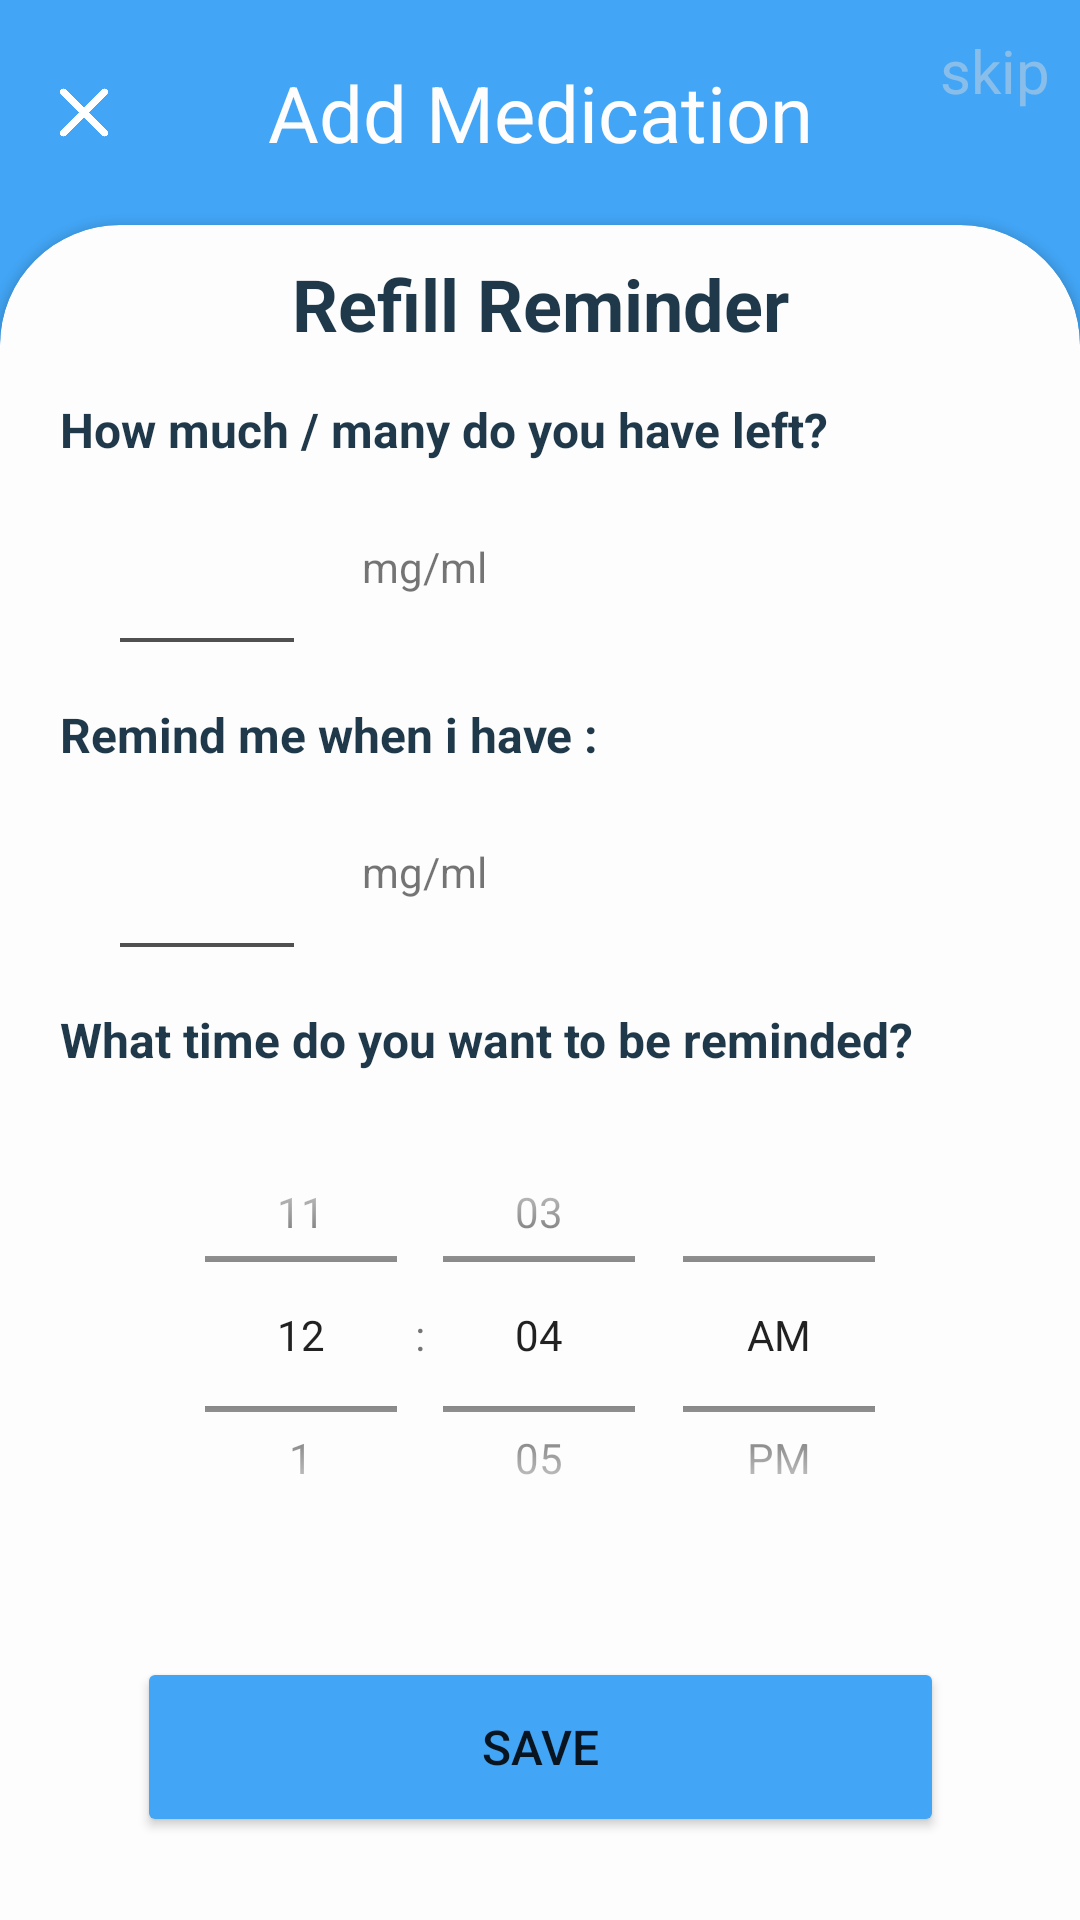

Reconstruct the res/layout file that produces this screen, plus the resources it refers to.
<!-- AndroidManifest.xml: application theme Theme.MedicationReminder -->
<!-- res/layout/fragment_add_med3.xml -->
<?xml version="1.0" encoding="utf-8"?>
<androidx.constraintlayout.widget.ConstraintLayout xmlns:android="http://schemas.android.com/apk/res/android"
    xmlns:app="http://schemas.android.com/apk/res-auto"
    xmlns:tools="http://schemas.android.com/tools"
    android:layout_width="match_parent"
    android:layout_height="match_parent"
    android:background="@color/colorAccent"
    tools:context=".AddMed.View.AddMedFragment3">

    <TextView
        android:id="@+id/textView"
        android:layout_width="wrap_content"
        android:layout_height="wrap_content"
        android:layout_marginTop="20dp"
        android:layout_marginBottom="20dp"
        android:text="@string/AddMed"
        android:textColor="@color/white"
        android:textSize="26sp"
        app:layout_constraintBottom_toTopOf="@+id/cardView"
        app:layout_constraintEnd_toEndOf="parent"
        app:layout_constraintStart_toStartOf="parent"
        app:layout_constraintTop_toTopOf="parent" />


    <ImageView
        android:id="@+id/imgClose3"
        android:layout_width="36dp"
        android:layout_height="27dp"
        android:layout_marginStart="10dp"
        android:src="@drawable/cancel"
        app:layout_constraintBottom_toBottomOf="@+id/textView"
        app:layout_constraintStart_toStartOf="parent"
        app:layout_constraintTop_toTopOf="@+id/textView" />

    <TextView
        android:id="@+id/tvSkip"
        android:layout_width="wrap_content"
        android:layout_height="wrap_content"
        android:layout_marginTop="10dp"
        android:layout_marginEnd="10dp"
        android:text="skip"
        android:textColor="#72E3DDDD"
        android:textSize="20sp"
        app:layout_constraintEnd_toEndOf="parent"
        app:layout_constraintTop_toTopOf="parent" />


    <androidx.cardview.widget.CardView
        android:id="@+id/cardView"
        android:layout_width="0dp"
        android:layout_height="0dp"
        android:layout_marginBottom="-40dp"
        android:backgroundTint="@color/white"
        app:cardCornerRadius="40dp"
        app:layout_constraintBottom_toBottomOf="parent"
        app:layout_constraintEnd_toEndOf="parent"
        app:layout_constraintStart_toStartOf="parent"
        app:layout_constraintTop_toBottomOf="@+id/textView">

        <ScrollView
            android:layout_width="match_parent"
            android:layout_height="match_parent">

            <androidx.constraintlayout.widget.ConstraintLayout
                android:layout_width="match_parent"
                android:layout_height="match_parent"
                app:layout_constraintCircleRadius="60dp">

                <TextView
                    android:id="@+id/textView8"
                    android:layout_width="wrap_content"
                    android:layout_height="wrap_content"
                    android:layout_marginTop="10dp"
                    android:text="@string/RefillReminder"
                    android:textColor="#1F394A"
                    android:textSize="24sp"
                    android:textStyle="bold"
                    app:layout_constraintBottom_toTopOf="@+id/textView10"
                    app:layout_constraintEnd_toEndOf="parent"
                    app:layout_constraintStart_toStartOf="parent"
                    app:layout_constraintTop_toTopOf="parent" />

                <TextView
                    android:id="@+id/textView10"
                    android:layout_width="0dp"
                    android:layout_height="wrap_content"
                    android:layout_marginStart="10dp"
                    android:layout_marginTop="5dp"
                    android:layout_marginEnd="10dp"
                    android:padding="10dp"
                    android:text="@string/totalNumOfpills"
                    android:textColor="#1F394A"
                    android:textSize="16sp"
                    android:textStyle="bold"
                    app:layout_constraintBottom_toTopOf="@+id/linearLayout5"
                    app:layout_constraintEnd_toEndOf="parent"
                    app:layout_constraintHorizontal_bias="0.0"
                    app:layout_constraintStart_toStartOf="parent"
                    app:layout_constraintTop_toBottomOf="@+id/textView8" />

                <LinearLayout
                    android:id="@+id/linearLayout5"
                    android:layout_width="0dp"
                    android:layout_height="50dp"
                    android:layout_marginStart="40dp"
                    android:layout_marginEnd="20dp"
                    android:orientation="horizontal"
                    android:weightSum="10"
                    app:layout_constraintBottom_toTopOf="@+id/textView11"
                    app:layout_constraintEnd_toEndOf="parent"
                    app:layout_constraintStart_toStartOf="parent"
                    app:layout_constraintTop_toBottomOf="@+id/textView10">

                    <EditText
                        android:id="@+id/edtLeftNum"
                        android:layout_width="0dp"
                        android:layout_height="match_parent"
                        android:layout_weight="2"
                        android:background="@drawable/line_text"
                        android:ems="10"
                        android:gravity="center"
                        android:inputType="textPersonName"
                        tools:ignore="SpeakableTextPresentCheck" />

                    <TextView
                        android:id="@+id/tvUnitReminder"
                        android:layout_width="0dp"
                        android:layout_height="match_parent"
                        android:layout_marginEnd="10dp"
                        android:layout_weight="3"
                        android:gravity="center"
                        android:text="mg/ml" />
                </LinearLayout>


                <TextView
                    android:id="@+id/textView11"
                    android:layout_width="0dp"
                    android:layout_height="wrap_content"
                    android:layout_marginStart="10dp"
                    android:layout_marginTop="10dp"
                    android:layout_marginEnd="10dp"
                    android:padding="10dp"
                    android:text="@string/reminderNum"
                    android:textColor="#1F394A"
                    android:textSize="16sp"
                    android:textStyle="bold"
                    app:layout_constraintBottom_toTopOf="@+id/linearLayout6"
                    app:layout_constraintEnd_toEndOf="parent"
                    app:layout_constraintStart_toStartOf="parent"
                    app:layout_constraintTop_toBottomOf="@+id/linearLayout5" />


                <LinearLayout
                    android:id="@+id/linearLayout6"
                    android:layout_width="0dp"
                    android:layout_height="50dp"
                    android:layout_marginStart="40dp"
                    android:layout_marginEnd="20dp"
                    android:orientation="horizontal"
                    android:weightSum="10"
                    app:layout_constraintBottom_toTopOf="@+id/textView12"
                    app:layout_constraintEnd_toEndOf="parent"
                    app:layout_constraintStart_toStartOf="parent"
                    app:layout_constraintTop_toBottomOf="@+id/textView11">

                    <EditText
                        android:id="@+id/edtNumRefill"
                        android:layout_width="0dp"
                        android:layout_height="match_parent"
                        android:layout_weight="2"
                        android:background="@drawable/line_text"
                        android:ems="10"
                        android:gravity="center"
                        android:inputType="textPersonName"
                        tools:ignore="SpeakableTextPresentCheck" />

                    <TextView
                        android:id="@+id/tvUnitReminder2"
                        android:layout_width="0dp"
                        android:layout_height="match_parent"
                        android:layout_marginEnd="10dp"
                        android:layout_weight="3"
                        android:gravity="center"
                        android:text="mg/ml" />


                </LinearLayout>


                <TextView
                    android:id="@+id/textView12"
                    android:layout_width="0dp"
                    android:layout_height="wrap_content"
                    android:layout_marginStart="10dp"
                    android:layout_marginTop="10dp"
                    android:layout_marginEnd="10dp"
                    android:padding="10dp"
                    android:text="@string/time"
                    android:textColor="#1F394A"
                    android:textSize="16sp"
                    android:textStyle="bold"
                    app:layout_constraintEnd_toEndOf="parent"
                    app:layout_constraintStart_toStartOf="parent"
                    app:layout_constraintTop_toBottomOf="@+id/linearLayout6" />

                <Button
                    android:id="@+id/btnSave"
                    android:layout_width="269dp"
                    android:layout_height="60dp"
                    android:layout_marginTop="30dp"
                    android:layout_marginBottom="40dp"
                    android:backgroundTint="@color/colorAccent"
                    android:text="@string/Save"
                    android:textSize="16sp"
                    app:cornerRadius="8dp"
                    app:layout_constraintBottom_toBottomOf="parent"
                    app:layout_constraintEnd_toEndOf="parent"
                    app:layout_constraintStart_toStartOf="parent"
                    app:layout_constraintTop_toBottomOf="@id/timePicker1" />


                <TimePicker
                    android:id="@+id/timePicker1"
                    android:layout_width="match_parent"
                    android:layout_height="155dp"
                    android:layout_marginStart="20dp"
                    android:layout_marginEnd="20dp"
                    android:timePickerMode="spinner"
                    app:layout_constraintEnd_toEndOf="parent"
                    app:layout_constraintStart_toStartOf="parent"
                    app:layout_constraintTop_toBottomOf="@+id/textView12" />

            </androidx.constraintlayout.widget.ConstraintLayout>
        </ScrollView>

    </androidx.cardview.widget.CardView>


</androidx.constraintlayout.widget.ConstraintLayout>
<!-- resources referenced by this layout -->
<resources>
  <color name="colorAccent">#42a5f5</color>
  <color name="white">#FDFDFD</color>
  <!-- drawable cancel: png bitmap (drawable-v24, 5207 bytes) -->
  <!-- drawable line_text (drawable) -->
  <?xml version="1.0" encoding="utf-8"?>
  <layer-list xmlns:android="http://schemas.android.com/apk/res/android">
      <item android:top="-3dp" android:left="-3dp" android:right="-3dp">
          <shape android:shape="rectangle">
              <stroke android:width="1.4dp" android:color="#505050" />
          </shape>
      </item>
  </layer-list>
  <string name="AddMed">Add Medication</string>
  <string name="RefillReminder">Refill Reminder</string>
  <string name="Save">Save</string>
  <string name="reminderNum">Remind me when i have :</string>
  <string name="time">What time do you want to be reminded?</string>
  <string name="totalNumOfpills">How much / many do you have left?</string>
  <style name="Theme.MedicationReminder" parent="Theme.MaterialComponents.DayNight.NoActionBar">
          
          <item name="colorPrimary">@color/purple_500</item>
          <item name="colorPrimaryVariant">@color/purple_700</item>
          <item name="colorOnPrimary">@color/white</item>
          
          <item name="colorSecondary">@color/teal_200</item>
          <item name="colorSecondaryVariant">@color/teal_700</item>
          <item name="colorOnSecondary">@color/black</item>
          
          <item name="android:statusBarColor" tools:targetApi="l">?attr/colorPrimaryVariant</item>
          
      </style>
  <color name="purple_500">#FF6200EE</color>
  <color name="purple_700">#FF3700B3</color>
  <color name="teal_200">#FF03DAC5</color>
  <color name="teal_700">#FF018786</color>
  <color name="black">#FF000000</color>
</resources>
